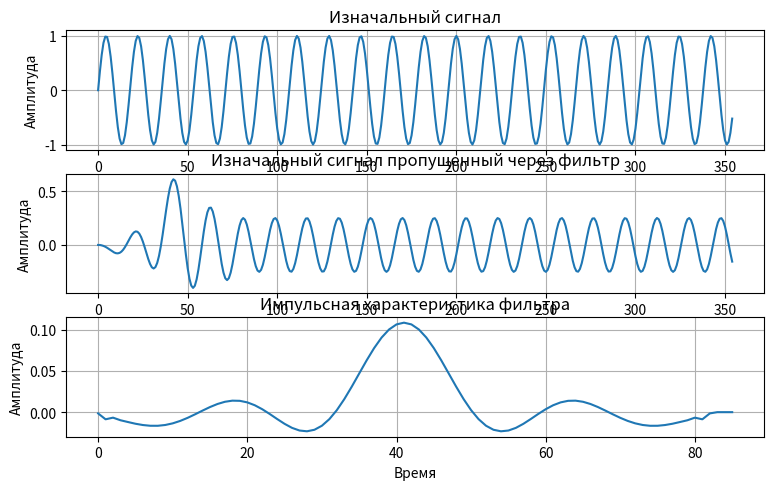

Python code for this plot:
import math
import matplotlib.pyplot as plt
import numpy as np

def firfilter(b,x):
	N = len(x)
	L = len(b)

	y = [0 for i in range(N)]
	r = [0 for i in range(L)]

	for n in range(N):
		for k in reversed(range(1,L)):
			r[k] = r[k-1]
			y[n] = y[n] + r[k] * b[k]
		r[0] = x[n]
		y[n] = y[n] + r[0] * b[0]

	return y

k = [
	-0.0015122859296948122,
	-0.008673685955236262,
	-0.0066718510881530685,
	-0.009828857589841512,
	-0.011962821884640507,
	-0.01404382747618891,
	-0.015613026216626299,
	-0.016503754577730415,
	-0.016528215651673114,
	-0.01556687620775217,
	-0.013586730843546432,
	-0.010646242803231006,
	-0.006899394829000263,
	-0.0026031366165265033,
	0.0018946468270584359,
	0.006202014809063863,
	0.009905875457182729,
	0.012601336433342367,
	0.013957379671344486,
	0.013745830410612881,
	0.01186553566998625,
	0.008392869122116505,
	0.0035754189463261367,
	-0.0021836122086230374,
	-0.008320288850026053,
	-0.014188786504108413,
	-0.019077473388968185,
	-0.02229043119703793,
	-0.023217579274260734,
	-0.021368623557291033,
	-0.01647295413479255,
	-0.008468593693775183,
	0.002433813886379394,
	0.015789620403025693,
	0.030910931693122676,
	0.04694092669271672,
	0.0628945820944888,
	0.07774596130295504,
	0.09051066448819982,
	0.10031764887117778,
	0.10649011783401166,
	0.10859762489358087,
	0.10649011783401166,
	0.10031764887117778,
	0.09051066448819982,
	0.07774596130295504,
	0.0628945820944888,
	0.04694092669271672,
	0.030910931693122676,
	0.015789620403025693,
	0.002433813886379394,
	-0.008468593693775183,
	-0.01647295413479255,
	-0.021368623557291033,
	-0.023217579274260734,
	-0.02229043119703793,
	-0.019077473388968185,
	-0.014188786504108413,
	-0.008320288850026053,
	-0.0021836122086230374,
	0.0035754189463261367,
	0.008392869122116505,
	0.01186553566998625,
	0.013745830410612881,
	0.013957379671344486,
	0.012601336433342367,
	0.009905875457182729,
	0.006202014809063863,
	0.0018946468270584359,
	-0.0026031366165265033,
	-0.006899394829000263,
	-0.010646242803231006,
	-0.013586730843546432,
	-0.01556687620775217,
	-0.016528215651673114,
	-0.016503754577730415,
	-0.015613026216626299,
	-0.01404382747618891,
	-0.011962821884640507,
	-0.009828857589841512,
	-0.0066718510881530685,
	-0.008673685955236262,
	-0.0015122859296948122
]

num_period = 20
sample_rate = 8000
freq = 450

x = [math.sin(2*math.pi*freq*i/sample_rate) for i in range(int(num_period*sample_rate/freq))]

y = firfilter(k, x)

plt.figure(figsize=(9,9))
plt.subplot(5,1,1)
plt.plot(range(len(x)), x)
plt.title('Изначальный сигнал')
plt.ylabel("Амплитуда")
plt.xlabel("Время")
plt.grid(True)

plt.subplot(5,1,2)
plt.plot(range(len(y)), y)
plt.title('Изначальный сигнал пропущенный через фильтр')
plt.ylabel("Амплитуда")
plt.xlabel("Время")
plt.grid(True)

x = [0 for i in range(len(k) + 3)]
x[0] = 1
y = firfilter(k, x)

plt.subplot(5,1,3)
plt.plot(range(len(y)), y)
plt.title('Импульсная характеристика фильтра')
plt.ylabel("Амплитуда")
plt.xlabel("Время")
plt.grid(True)

plt.show()
